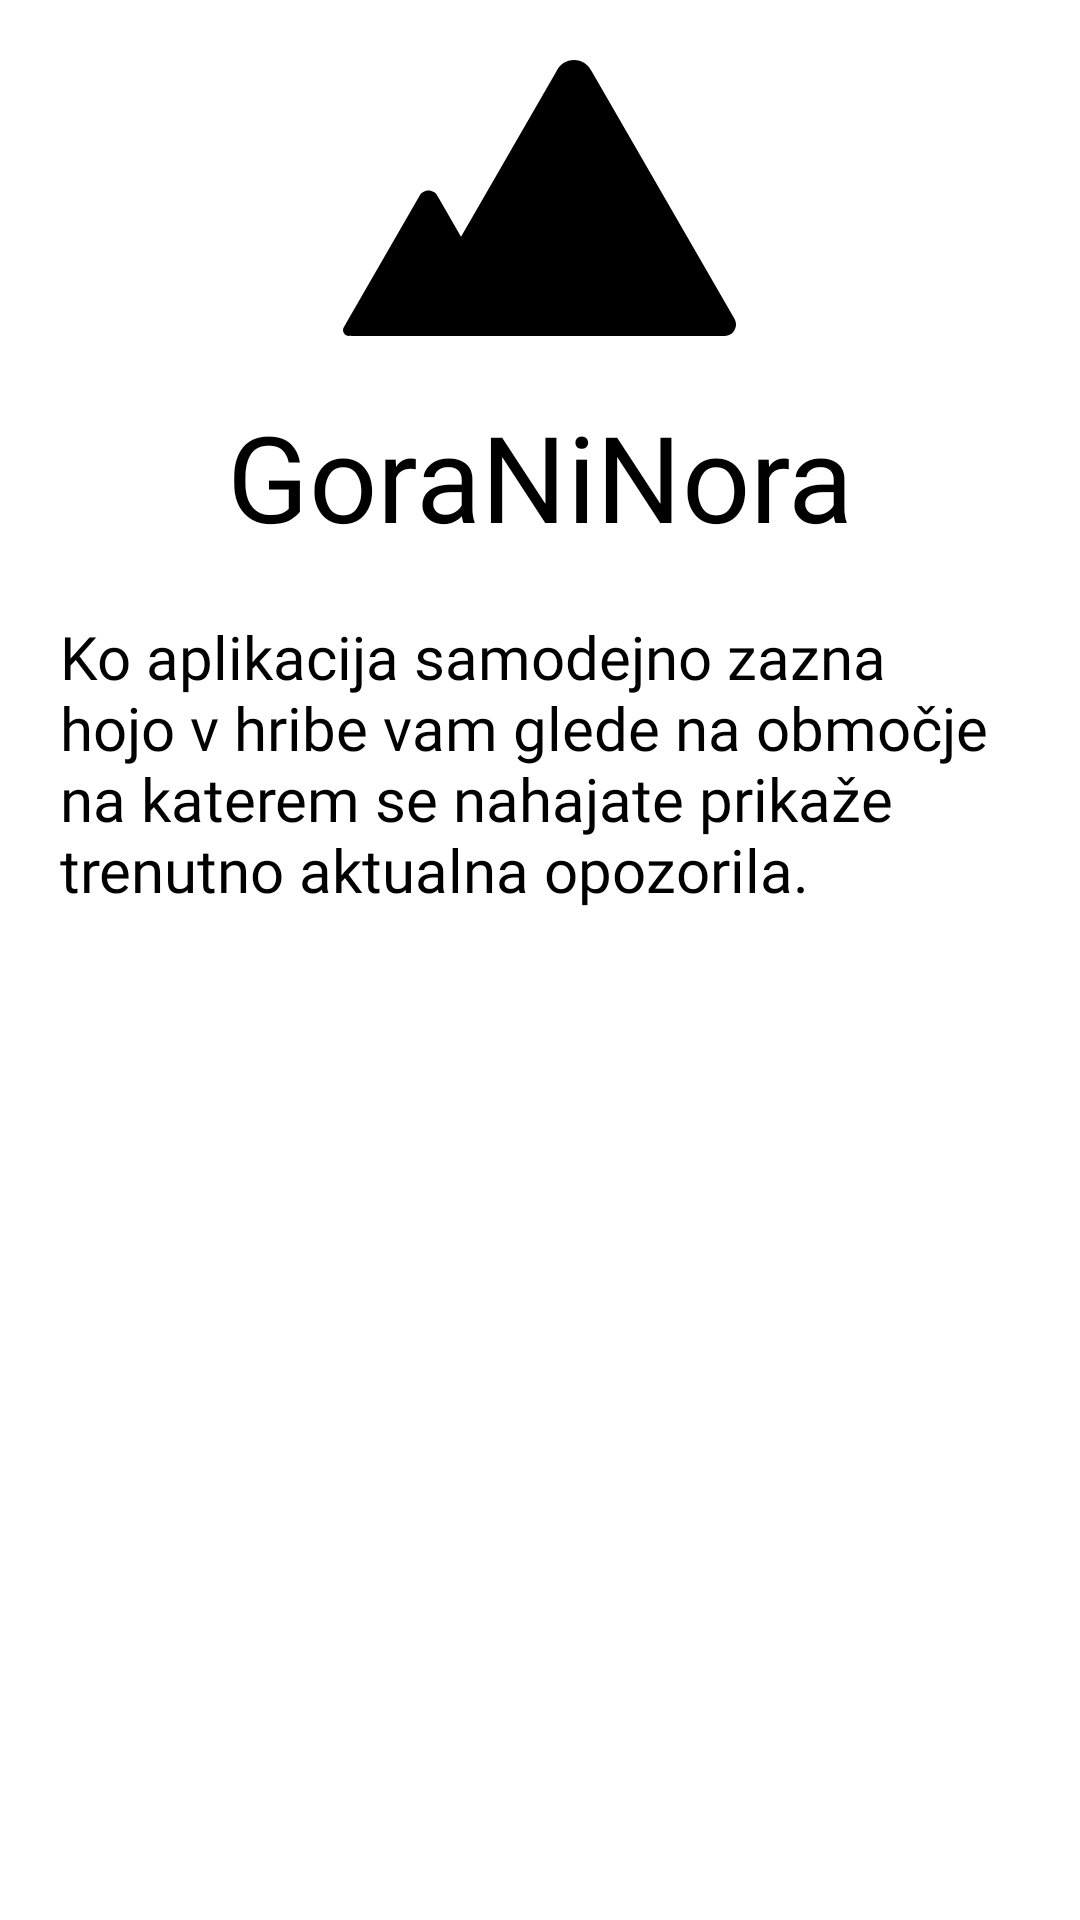

Layout XML and referenced resources for this Android screen:
<!-- AndroidManifest.xml: application theme Theme.SenseContext -->
<!-- res/layout/fragment_onboarding6.xml -->
<?xml version="1.0" encoding="utf-8"?>
<FrameLayout xmlns:android="http://schemas.android.com/apk/res/android"
    xmlns:tools="http://schemas.android.com/tools"
    android:layout_width="match_parent"
    android:layout_height="match_parent"
    tools:context=".fragments.onboarding_fragments.OnboardingFragment2">

    <LinearLayout
        android:layout_width="match_parent"
        android:layout_height="match_parent"
        android:orientation="vertical">
        <ImageView
            android:layout_width="wrap_content"
            android:layout_height="wrap_content"
            android:layout_gravity="center"
            android:layout_margin="20sp"
            android:background="@drawable/ic_gorininora">

        </ImageView>

        <TextView
            android:layout_width="match_parent"
            android:layout_height="wrap_content"
            android:textAlignment="center"
            android:fontFamily="@font/redhattext_bold"
            android:textColor="@color/black"
            android:textSize="40sp"
            android:text="@string/onboarding_screeen_1_header" />

        <TextView
            android:layout_width="match_parent"
            android:layout_height="match_parent"
            android:layout_margin="20sp"
            android:textColor="@color/black"
            android:singleLine="false"
            android:fontFamily="@font/redhattext_semibold"
            android:textSize="20sp"
            android:text="@string/onboarding_screeen_2_text">

        </TextView>

    </LinearLayout>


</FrameLayout>
<!-- resources referenced by this layout -->
<resources>
  <color name="black">#FF000000</color>
  <!-- drawable ic_gorininora (drawable) -->
  <vector xmlns:android="http://schemas.android.com/apk/res/android"
      android:width="131dp"
      android:height="92dp"
      android:viewportWidth="131"
      android:viewportHeight="92">
    <path
        android:pathData="M130.54,86.42L130.58,86.4L82.84,3.65L82.82,3.66C81.77,1.5 79.57,0 77.01,0C75.76,0 74.54,0.36 73.5,1.04C72.45,1.72 71.62,2.69 71.11,3.83L39.34,58.9L31.56,45.42L31.55,45.42C31.28,44.84 30.84,44.36 30.3,44.01C29.76,43.67 29.13,43.49 28.49,43.49C27.11,43.49 25.92,44.32 25.38,45.5L2.71,84.81H2.6V84.99L0.41,88.8C0.14,89.14 0,89.56 0,89.99C0,91.09 0.89,91.98 1.98,91.98C2.2,91.98 2.41,91.94 2.6,91.87V92H127.54V91.93C128.48,91.86 129.36,91.43 130,90.74C130.64,90.05 131,89.14 131,88.19C131,87.57 130.84,86.96 130.54,86.42V86.42Z"
        android:fillColor="#000000"/>
  </vector>
  <string name="onboarding_screeen_1_header">GoraNiNora</string>
  <string name="onboarding_screeen_2_text">Ko aplikacija samodejno zazna hojo v hribe vam glede na območje na katerem se nahajate prikaže trenutno aktualna opozorila.</string>
  <style name="Theme.SenseContext" parent="Theme.MaterialComponents.Light.NoActionBar">
          
          <item name="colorPrimary">@color/purple_500</item>
          <item name="colorPrimaryVariant">@color/purple_700</item>
          <item name="colorOnPrimary">@color/white</item>
          
          <item name="colorSecondary">@color/teal_200</item>
          <item name="colorSecondaryVariant">@color/teal_700</item>
          <item name="colorOnSecondary">@color/black</item>
          
          <item name="android:statusBarColor" tools:targetApi="l">?attr/colorPrimaryVariant</item>
          
      </style>
  <color name="purple_500">#FF6200EE</color>
  <color name="purple_700">#FF3700B3</color>
  <color name="white">#FFFFFF</color>
  <color name="teal_200">#FF03DAC5</color>
  <color name="teal_700">#FF018786</color>
</resources>
